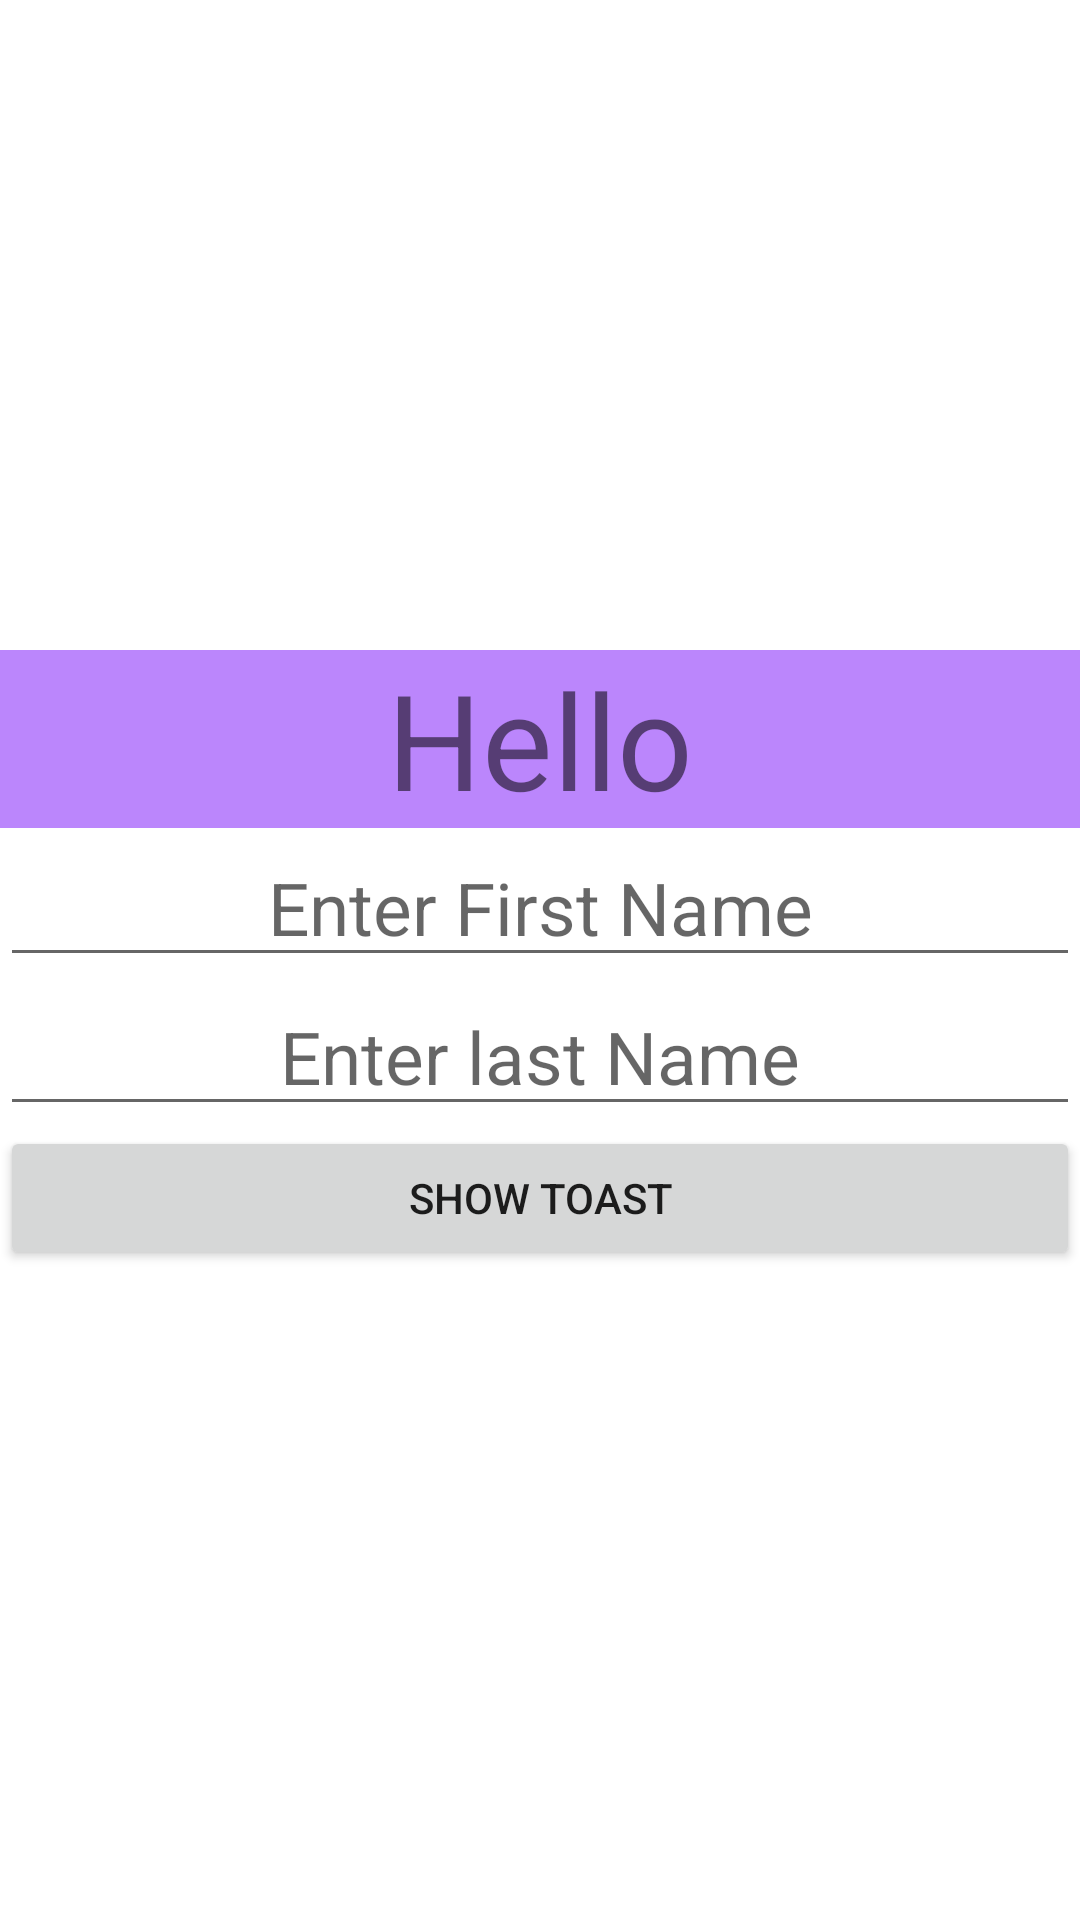

Android layout source for this screen:
<!-- AndroidManifest.xml: application theme Theme.AndroidStudioLab -->
<!-- res/layout/activity_main.xml -->
<?xml version="1.0" encoding="utf-8"?>
<LinearLayout
        xmlns:android="http://schemas.android.com/apk/res/android"
        xmlns:tools="http://schemas.android.com/tools"
        xmlns:app="http://schemas.android.com/apk/res-auto"
        android:layout_width="match_parent"
        android:layout_height="match_parent"
        android:orientation="vertical"
        android:gravity="center"
        tools:context=".MainActivity">
    <TextView
            android:layout_width="match_parent"
            android:layout_height="wrap_content"
            android:text="Hello"
            android:background="@color/purple_200"
            android:textAlignment="center"
            android:textSize="133px"
    />
    <EditText
            android:gravity="center"
            android:layout_width="match_parent"
            android:layout_height="wrap_content"
            android:hint="Enter First Name"
            android:id="@+id/firstNameEditTextId"
            android:textSize="73px"
    />
    <EditText
            android:gravity="center"
            android:layout_width="match_parent"
            android:layout_height="wrap_content"
            android:hint="Enter last Name"
            android:id="@+id/lastNameEditTextId"
            android:textSize="73px"
    />


    <Button android:layout_width="match_parent"
            android:layout_height="wrap_content"
            android:gravity="center"
            android:text="show Toast"
            android:onClick="submitFunction"
    />

</LinearLayout>
<!-- resources referenced by this layout -->
<resources>
  <style name="Theme.AndroidStudioLab" parent="Theme.MaterialComponents.DayNight.DarkActionBar">
          
          <item name="colorPrimary">@color/purple_500</item>
          <item name="colorPrimaryVariant">@color/purple_700</item>
          <item name="colorOnPrimary">@color/white</item>
          
          <item name="colorSecondary">@color/teal_200</item>
          <item name="colorSecondaryVariant">@color/teal_700</item>
          <item name="colorOnSecondary">@color/black</item>
          
          <item name="android:statusBarColor" tools:targetApi="l">?attr/colorPrimaryVariant</item>
          
      </style>
  <!-- not gathered from this repository: default colours our renderer supplied (Android Studio template values) -->
  <color name="purple_200">#FFBB86FC</color>
  <color name="purple_500">#FF6200EE</color>
  <color name="purple_700">#FF3700B3</color>
  <color name="teal_200">#FF03DAC5</color>
  <color name="teal_700">#FF018786</color>
  <color name="black">#FF000000</color>
  <color name="white">#FFFFFFFF</color>
</resources>
